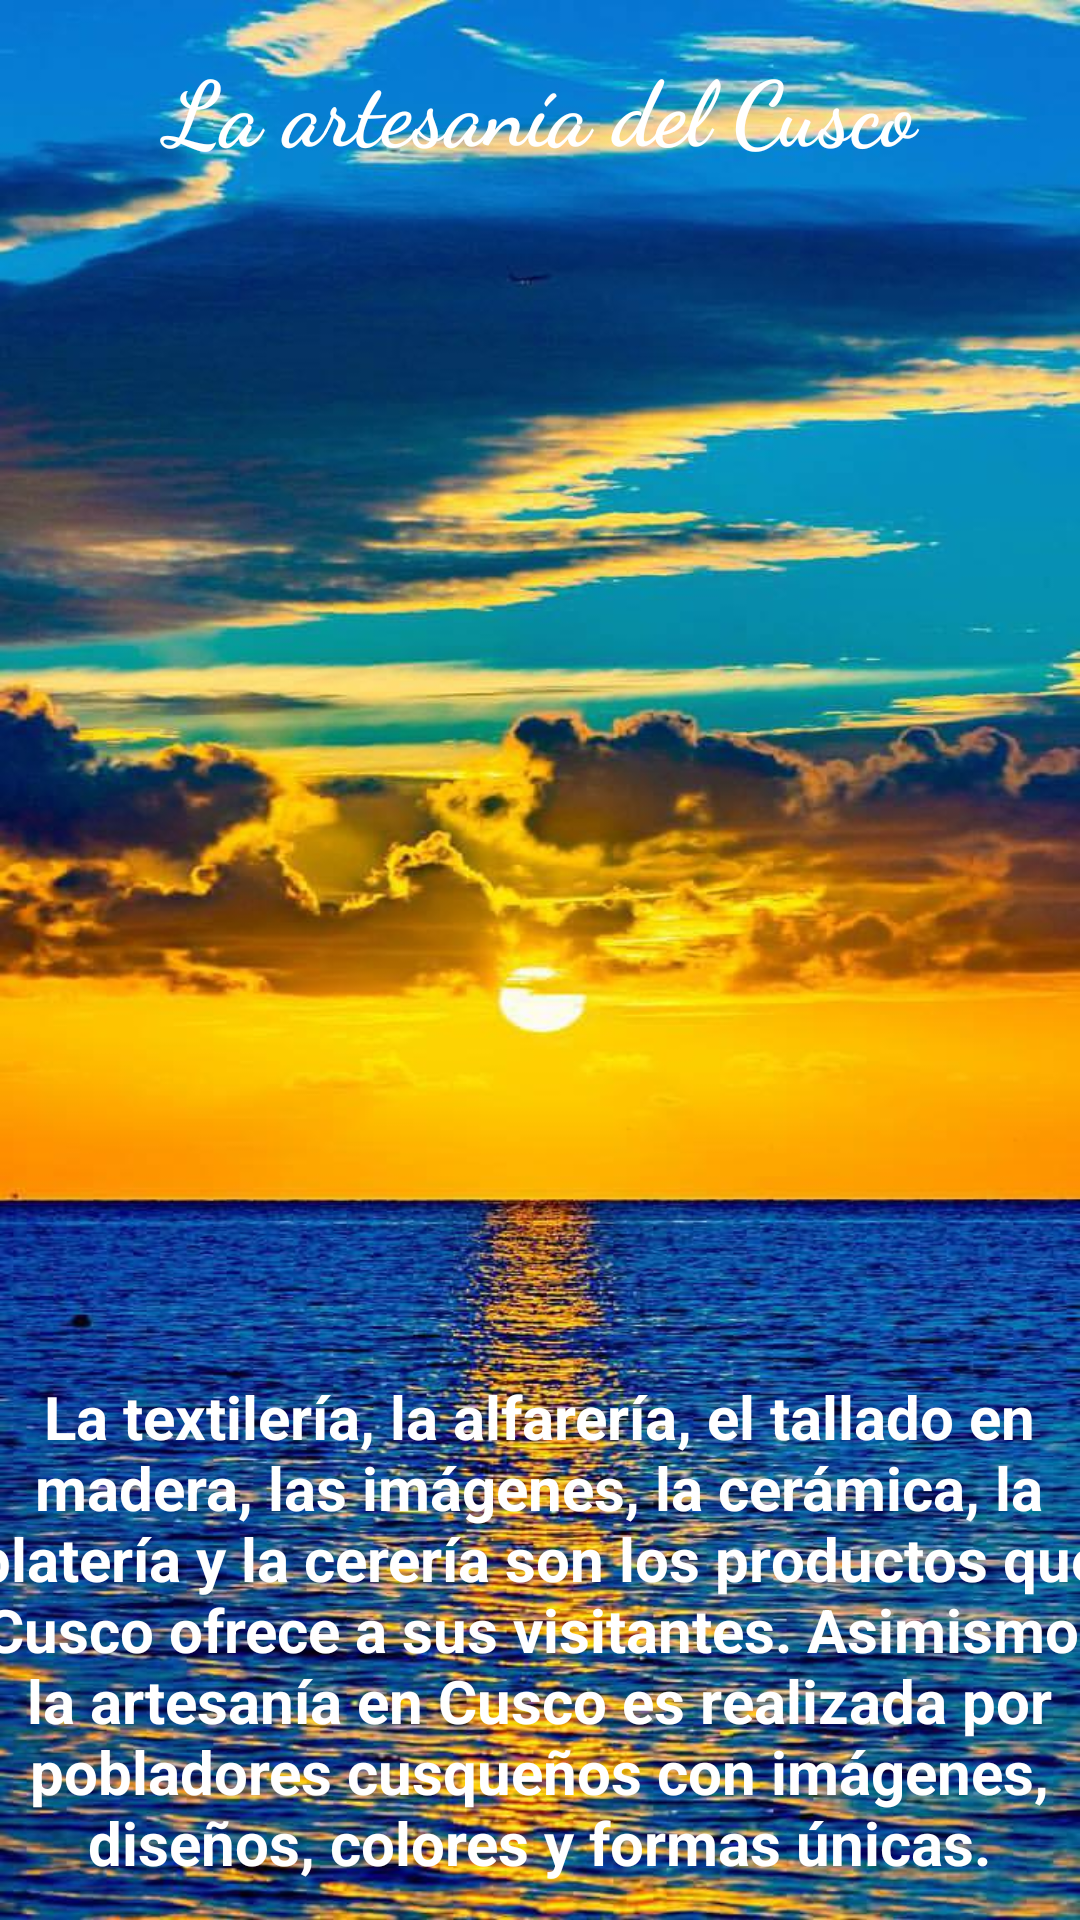

Layout XML and referenced resources for this Android screen:
<!-- AndroidManifest.xml: application theme Theme.TareitaGrupalconMapas -->
<!-- res/layout/activity_artesania.xml -->
<?xml version="1.0" encoding="utf-8"?>
<androidx.constraintlayout.widget.ConstraintLayout xmlns:android="http://schemas.android.com/apk/res/android"
    xmlns:app="http://schemas.android.com/apk/res-auto"
    xmlns:tools="http://schemas.android.com/tools"
    android:layout_width="match_parent"
    android:layout_height="match_parent"
    android:background="@drawable/fondoatardecer"
    tools:context=".Artesania">

    <ImageView
        android:id="@+id/imvw15"
        android:layout_width="407dp"
        android:layout_height="368dp"
        app:layout_constraintBottom_toBottomOf="parent"
        app:layout_constraintEnd_toEndOf="parent"
        app:layout_constraintHorizontal_bias="0.533"
        app:layout_constraintStart_toStartOf="parent"
        app:layout_constraintTop_toTopOf="parent"
        app:layout_constraintVertical_bias="0.247"
        app:srcCompat="@drawable/artesania" />

    <TextView
        android:id="@+id/txtv27"
        android:layout_width="277dp"
        android:layout_height="75dp"
        android:fontFamily="cursive"
        android:gravity="center"
        android:text="La artesanía del Cusco"
        android:textColor="@color/white"
        android:textSize="30dp"
        android:textStyle="bold"
        app:layout_constraintBottom_toTopOf="@+id/imvw15"
        app:layout_constraintEnd_toEndOf="parent"
        app:layout_constraintStart_toStartOf="parent"
        app:layout_constraintTop_toTopOf="parent"
        app:layout_constraintVertical_bias="0.29" />

    <TextView
        android:id="@+id/txt28"
        android:layout_width="381dp"
        android:layout_height="216dp"
        android:gravity="center"
        android:textColor="@color/white"
        android:text="La textilería, la alfarería, el tallado en madera, las imágenes, la cerámica, la platería y la cerería son los productos que Cusco ofrece a sus visitantes. Asimismo, la artesanía en Cusco es realizada por pobladores cusqueños con imágenes, diseños, colores y formas únicas."
        android:textSize="20dp"
        android:textStyle="bold"
        app:layout_constraintBottom_toBottomOf="parent"
        app:layout_constraintEnd_toEndOf="parent"
        app:layout_constraintHorizontal_bias="0.529"
        app:layout_constraintStart_toStartOf="parent"
        app:layout_constraintTop_toBottomOf="@+id/imvw15"
        app:layout_constraintVertical_bias="0.0" />

</androidx.constraintlayout.widget.ConstraintLayout>
<!-- resources referenced by this layout -->
<resources>
  <!-- drawable fondoatardecer: jpeg bitmap (drawable-v24, 140055 bytes) -->
  <style name="Theme.TareitaGrupalconMapas" parent="Theme.MaterialComponents.DayNight.DarkActionBar">
          
          <item name="colorPrimary">@color/purple_500</item>
          <item name="colorPrimaryVariant">@color/purple_700</item>
          <item name="colorOnPrimary">@color/white</item>
          
          <item name="colorSecondary">@color/teal_200</item>
          <item name="colorSecondaryVariant">@color/teal_700</item>
          <item name="colorOnSecondary">@color/black</item>
          
          <item name="android:statusBarColor" tools:targetApi="l">?attr/colorPrimaryVariant</item>
          
      </style>
  <!-- not gathered from this repository: default colours our renderer supplied (Android Studio template values) -->
  <color name="purple_500">#FF6200EE</color>
  <color name="purple_700">#FF3700B3</color>
  <color name="teal_200">#FF03DAC5</color>
  <color name="teal_700">#FF018786</color>
  <color name="black">#FF000000</color>
  <color name="white">#FFFFFFFF</color>
</resources>
